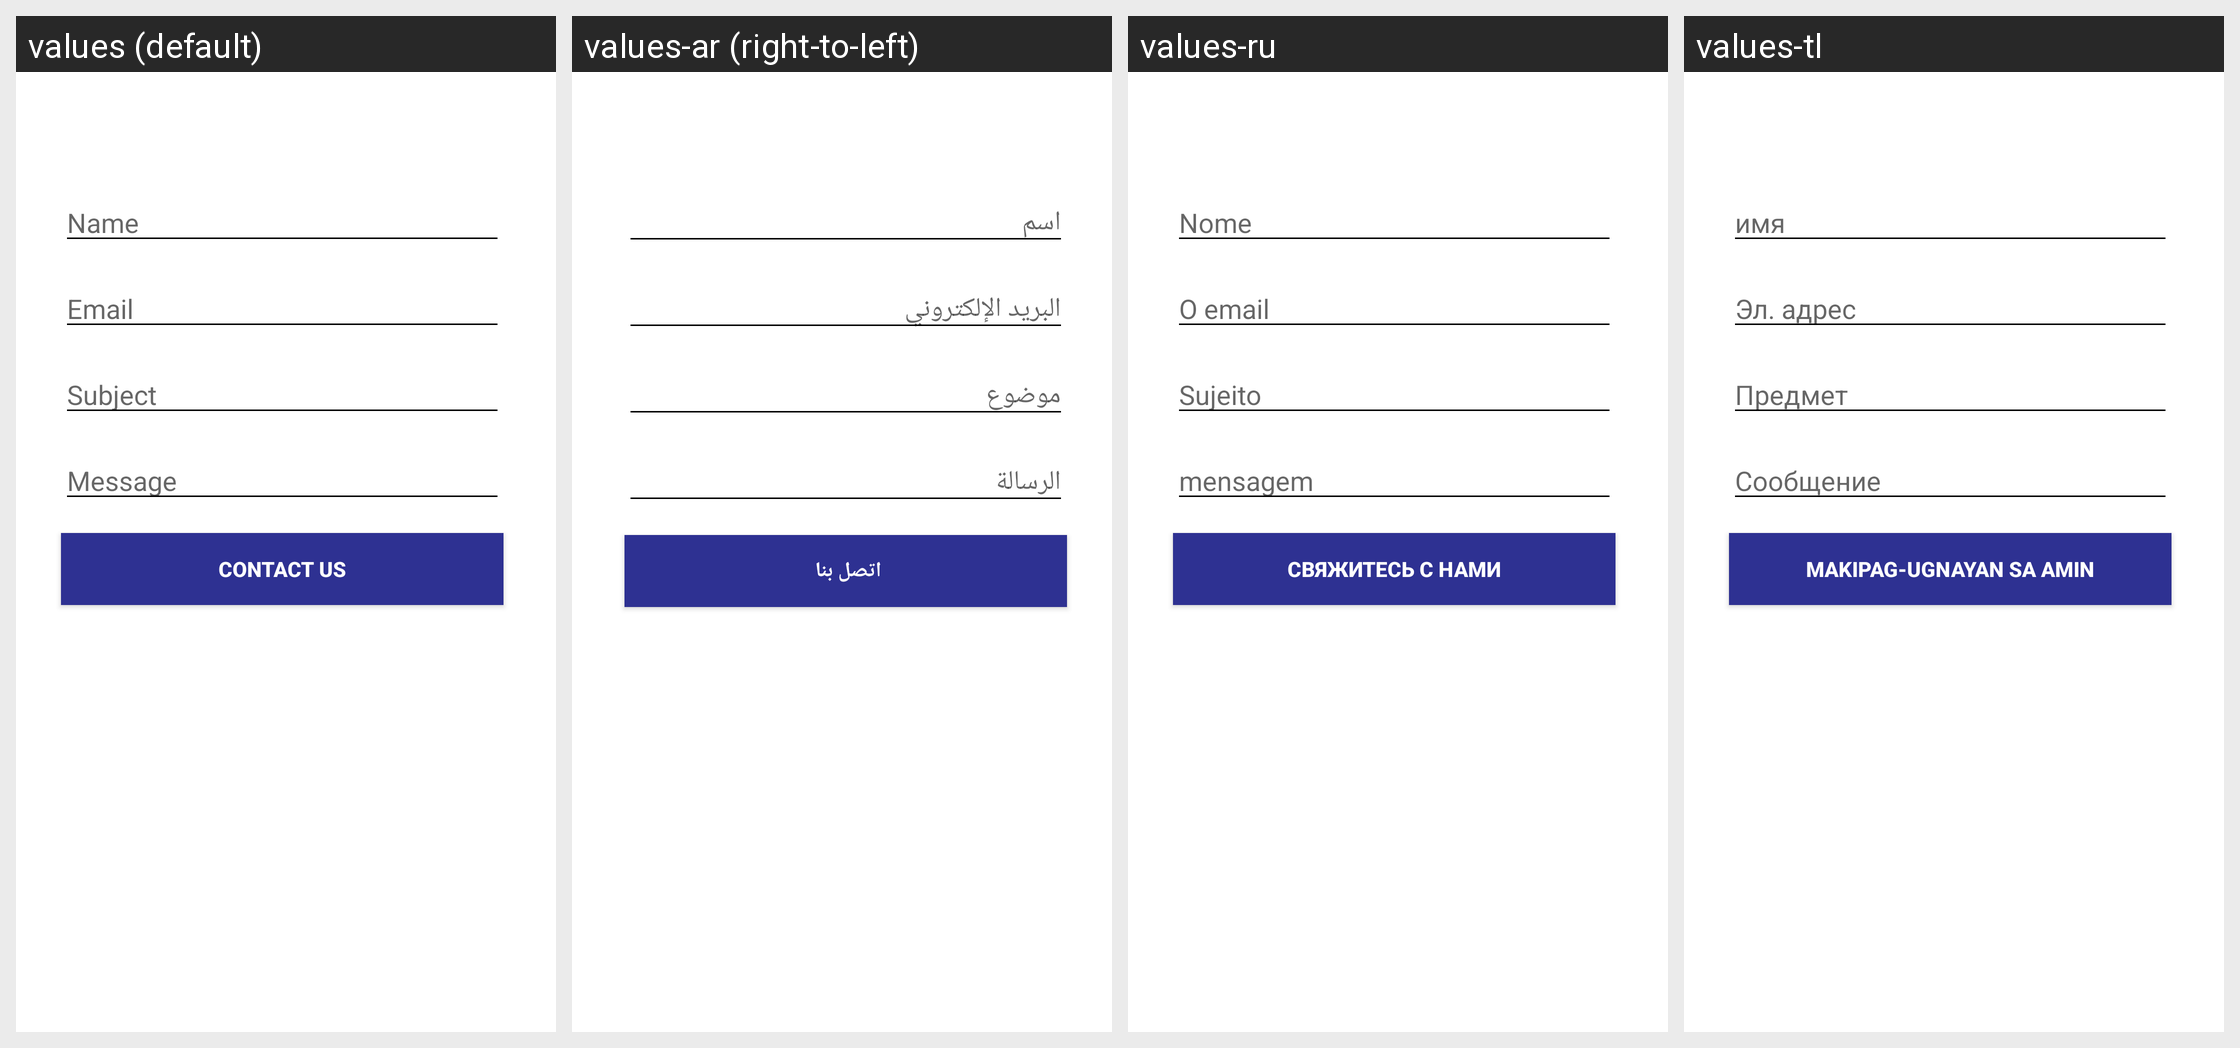

For this localized Android screen grid, give each drawn string resource with its value in every locale shown.
Android screen res/layout/fragment_contact_us.xml rendered under 4 locales, left to right: values (default), values-ar (right-to-left), values-ru, values-tl. Device: Nexus 5 (rendered at 1080×1920; each locale shown at half size, 540×960, under a caption strip naming it); theme AppTheme.
Other locales in the repository, not shown: values-es, values-fr, values-it, values-pt, values-tr, values-uk.
Strings drawn on this screen, with the default value and each locale's value (text and hints the layout hard-codes, and strings that could not be matched under every locale, appear in the picture but are not listed):

name
  values: Name
  values-ar: اسم
  values-ru: Nome
  values-tl: имя

email
  values: Email
  values-ar: البريد الإلكتروني 
  values-ru: O email
  values-tl: Эл. адрес

subject
  values: Subject
  values-ar: موضوع
  values-ru: Sujeito
  values-tl: Предмет

message
  values: Message
  values-ar: الرسالة
  values-ru: mensagem
  values-tl: Сообщение

contact
  values: Contact Us
  values-ar: اتصل بنا 
  values-ru: Свяжитесь с нами
  values-tl: Makipag-ugnayan sa amin
